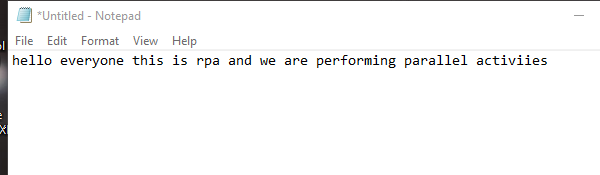
Workflow: parallel

Step 1: Open Application 'notepad.exe *Untitled' on the element in window '*Untitled - Notepad' (notepad.exe)

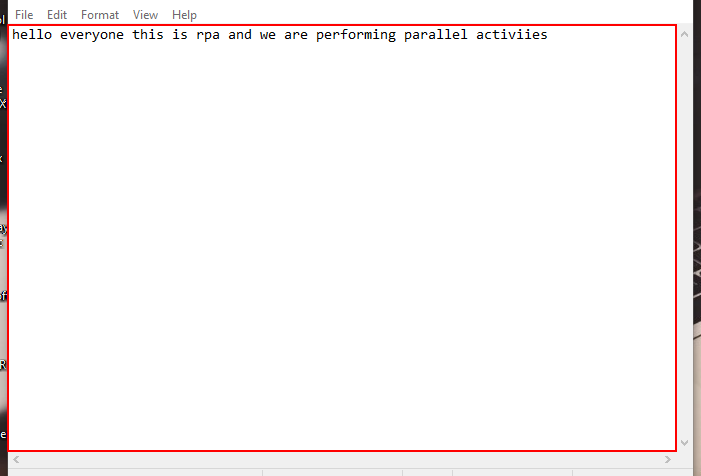
Step 2: type " we are to write in this file" into the editable text 'Text Editor'

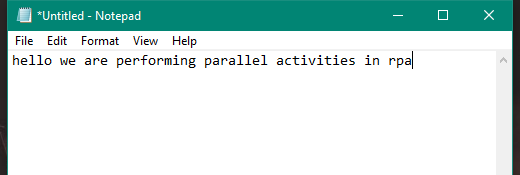
Step 3: Open Application 'notepad.exe *Untitled' on the element in window '*Untitled - Notepad' (notepad.exe)

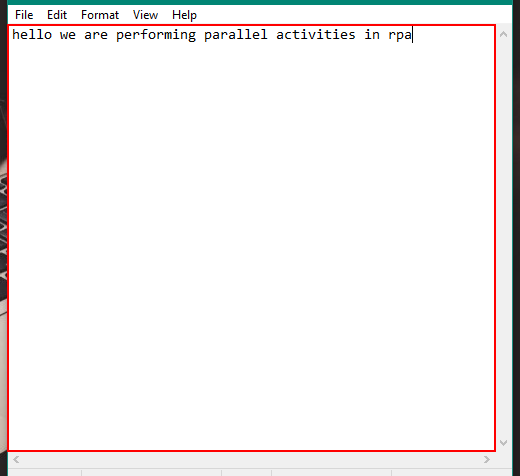
Step 4: type "we are writing  in this file" into the editable text 'Text Editor'